Photos from the image-classification dataset "data" in the GitHub repository elijahrhopper/gum.ai. Its 2 classes are: bulimia, normal.

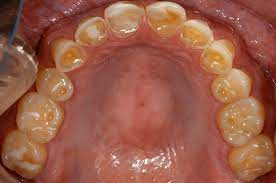
Label: bulimia

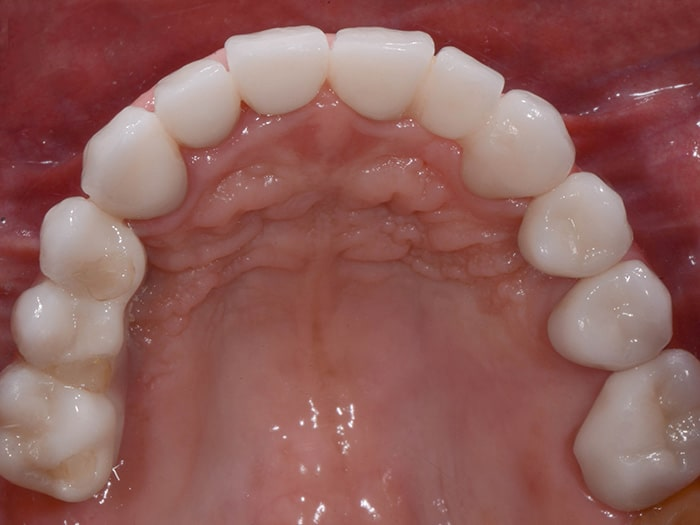
Label: normal

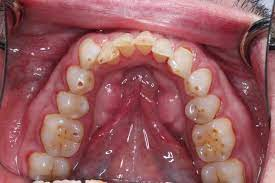
Label: bulimia

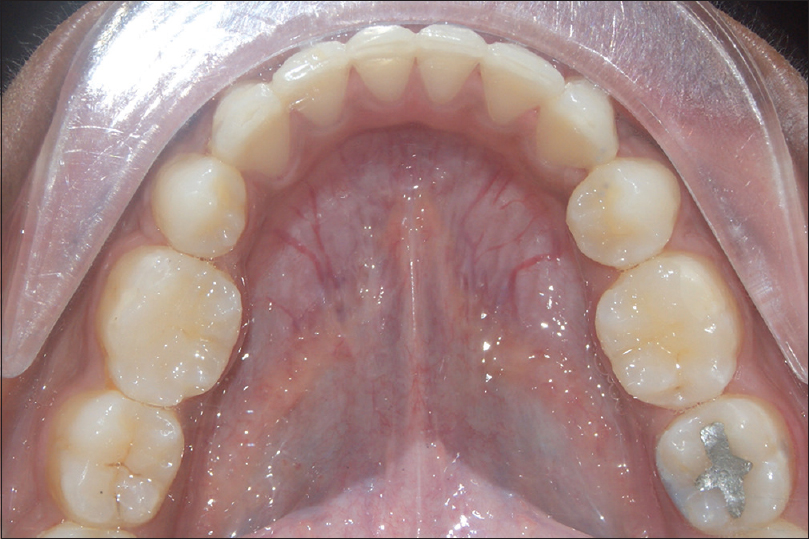
Label: normal

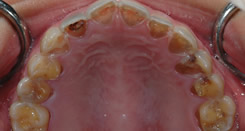
Label: bulimia

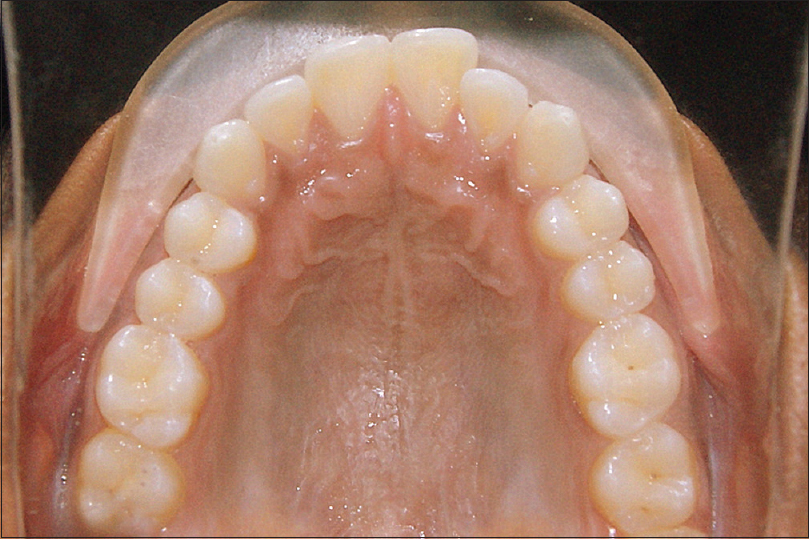
Label: normal
